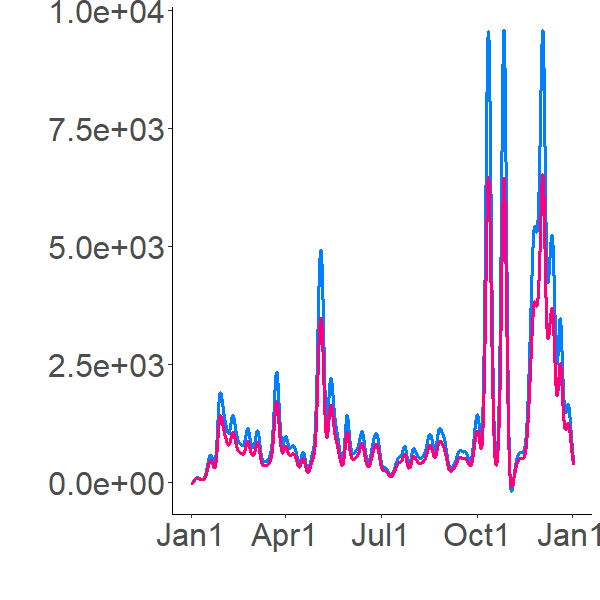

Source data for this figure (header and first rows):
12.8670233, 0
12.33, 5.759
11.82, 7.45
11.33, 7.996
10.85, 8.124
10.39, 8.067
9.951, 7.916
9.527, 7.715
9.121, 7.486
8.73, 7.241
8.356, 6.99
7.998, 6.737
7.654, 6.486
7.326, 6.238
7.012, 5.996
6.653, 6.08
6.306, 5.896
5.97, 5.633
5.646, 5.351
5.333, 5.07
5.031, 4.796
4.74, 4.532
4.459, 4.277
4.189, 4.032
3.929, 3.797
3.679, 3.571
3.438, 3.356
3.207, 3.15
2.986, 2.954
2.773, 2.767
2.57, 2.589
2.375, 2.42
2.189, 2.26
2.012, 2.109
1.842, 1.966
1.682, 1.83
1.531, 1.703
1.39, 1.583
1.258, 1.471
1.134, 1.366
1.019, 1.268
0.9122, 1.176
0.8129, 1.091
0.7211, 1.012
0.6362, 0.9391
0.5582, 0.872
0.4866, 0.8104
0.4212, 0.7541
0.3617, 0.7025
0.3078, 0.6552
0.2592, 0.6117
0.2157, 0.5718
0.1769, 0.535
0.1428, 0.5012
0.1129, 0.4699
0.08706, 0.441
0.06506, 0.4142
0.04665, 0.3895
0.03163, 0.3665
0.01977, 0.3452
0.01088, 0.3254
... 8,700 more rows
